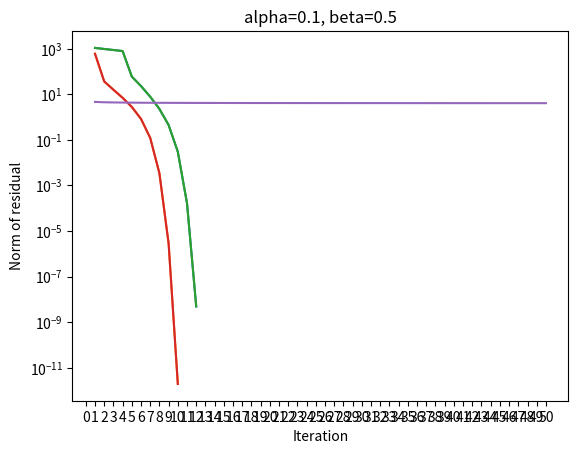

Reproduce this figure in Python.
import numpy as np
import matplotlib.pyplot as plt
import itertools

np.random.seed(0)


def infeasible_start_newton_method(A, c, b, x_0, max_iterations=50, alpha=0.1, beta=0.5):
    m, n = A.shape

    # Check dimensions of input
    assert m < n, f"m must be less than n, but got {m=} and {n=}"
    assert c.shape == (n,), f"c should be of size n, but got {c.shape=}"
    assert b.shape == (m,), f"b should be of size m, but got {b.shape=}"
    assert x_0.shape == (n,), f"x_0 should be of size n, but got {x_0.shape=}"

    # Check that x_0 is positive.
    assert np.all(x_0 > 0), f"All values of x_0 should be positive"

    num_newton_steps = 0

    x = x_0
    nu = np.zeros(m)
    all_residual_norms = []

    # See equation 10.21 on pg. 533 of book for equations.
    def residual(x, nu, A):
        r_dual = (c - x**-1) + A.T @ nu  # vector of shape (n, )
        r_primal = A @ x - b  # vector of shape (m, )
        return -1 * np.hstack((r_dual, r_primal))

    res_current = residual(x, nu, A)
    res_current_norm = np.linalg.norm(res_current)

    # Method from slide 11-10
    while res_current_norm > 1e-6 and num_newton_steps < max_iterations:
        # Compute primal and dual steps directly from KKT system.
        # (Could also use block elimination.)
        H = np.diag(x**-2)
        M = np.hstack((np.vstack((H, A)), np.vstack((A.T, np.zeros((m, m))))))
        assert M.shape == (n + m, n + m)

        delta = None
        try:
            delta = np.linalg.solve(M, res_current)
        except Exception as e:
            print(e)
            return None, None, 0

        x_delta = delta[:n]
        nu_delta = delta[-m:]

        # Perform backtracking line search
        t = 1
        while np.any(x + t * x_delta < 0):
            t = beta * t

        while np.linalg.norm(residual(x + t * x_delta, nu + t * nu_delta, A)) > (1 - alpha * t) * np.linalg.norm(
            residual(x, nu, A)
        ):
            t = beta * t

        # Perform update
        x = x + t * x_delta
        nu = nu + t * nu_delta
        res_current = residual(x, nu, A)
        res_current_norm = np.linalg.norm(res_current)
        all_residual_norms.append(res_current_norm)

        num_newton_steps += 1

    print(f"Number of Newton steps: {num_newton_steps}")
    print(f"Norm of residual: {res_current_norm}")
    print(f"Found solution? {res_current_norm <= 1e-6}")

    # Plot norms of residuals vs. number of iterations
    plt.yscale("log")
    plt.plot(range(1, num_newton_steps + 1), all_residual_norms)
    plt.xticks(range(0, num_newton_steps + 1))
    plt.xlabel("Iteration")
    plt.ylabel("Norm of residual")
    plt.title(f"{alpha=}, {beta=}")
    # plt.show()

    x_star = x if res_current_norm <= 1e-6 else None
    nu_star = nu if res_current_norm <= 1e-6 else None
    return x_star, nu_star, num_newton_steps


def main():
    print("Test feasible instances.")
    m = 100
    n = 500

    # Generate matrix A. Re-sample until we are sure it is full rank.
    A = np.random.rand(m, n)
    while np.linalg.matrix_rank(A) != m:
        A = np.random.rand(m, n)

    p = np.random.rand(n)
    b = A @ p

    c = np.random.uniform(low=-1.0, high=1.0, size=n)

    x_0 = np.ones(n)

    alphas = [0.1, 0.5]
    betas = [0.1, 0.5]

    for alpha, beta in itertools.product(alphas, betas):
        print(f"{alpha=}")
        print(f"{beta=}")
        x_star, nu_star, num_newton_steps = infeasible_start_newton_method(A, c, b, x_0, alpha=alpha, beta=beta)
        print()

    print("*" * 50)
    ###############################################################
    print("Test unbounded below.")
    m = 3
    n = 4
    A = np.hstack([np.eye(m), np.zeros((m, 1))])
    b = np.ones(m)
    c = -np.ones(n)

    x_0 = np.ones(n)

    x_star, nu_star, num_newton_steps = infeasible_start_newton_method(A, c, b, x_0)
    print("*" * 50)
    ###############################################################
    # Test infeasible.
    A = None  # A has negative entries in each row

    m = 3
    n = 4
    A = np.hstack([np.eye(m), np.zeros((m, 1))])
    b = -np.ones(m)
    c = -np.ones(n)

    x_0 = np.ones(n)
    x_star, nu_star, num_newton_steps = infeasible_start_newton_method(A, c, b, x_0)


if __name__ == "__main__":
    main()
